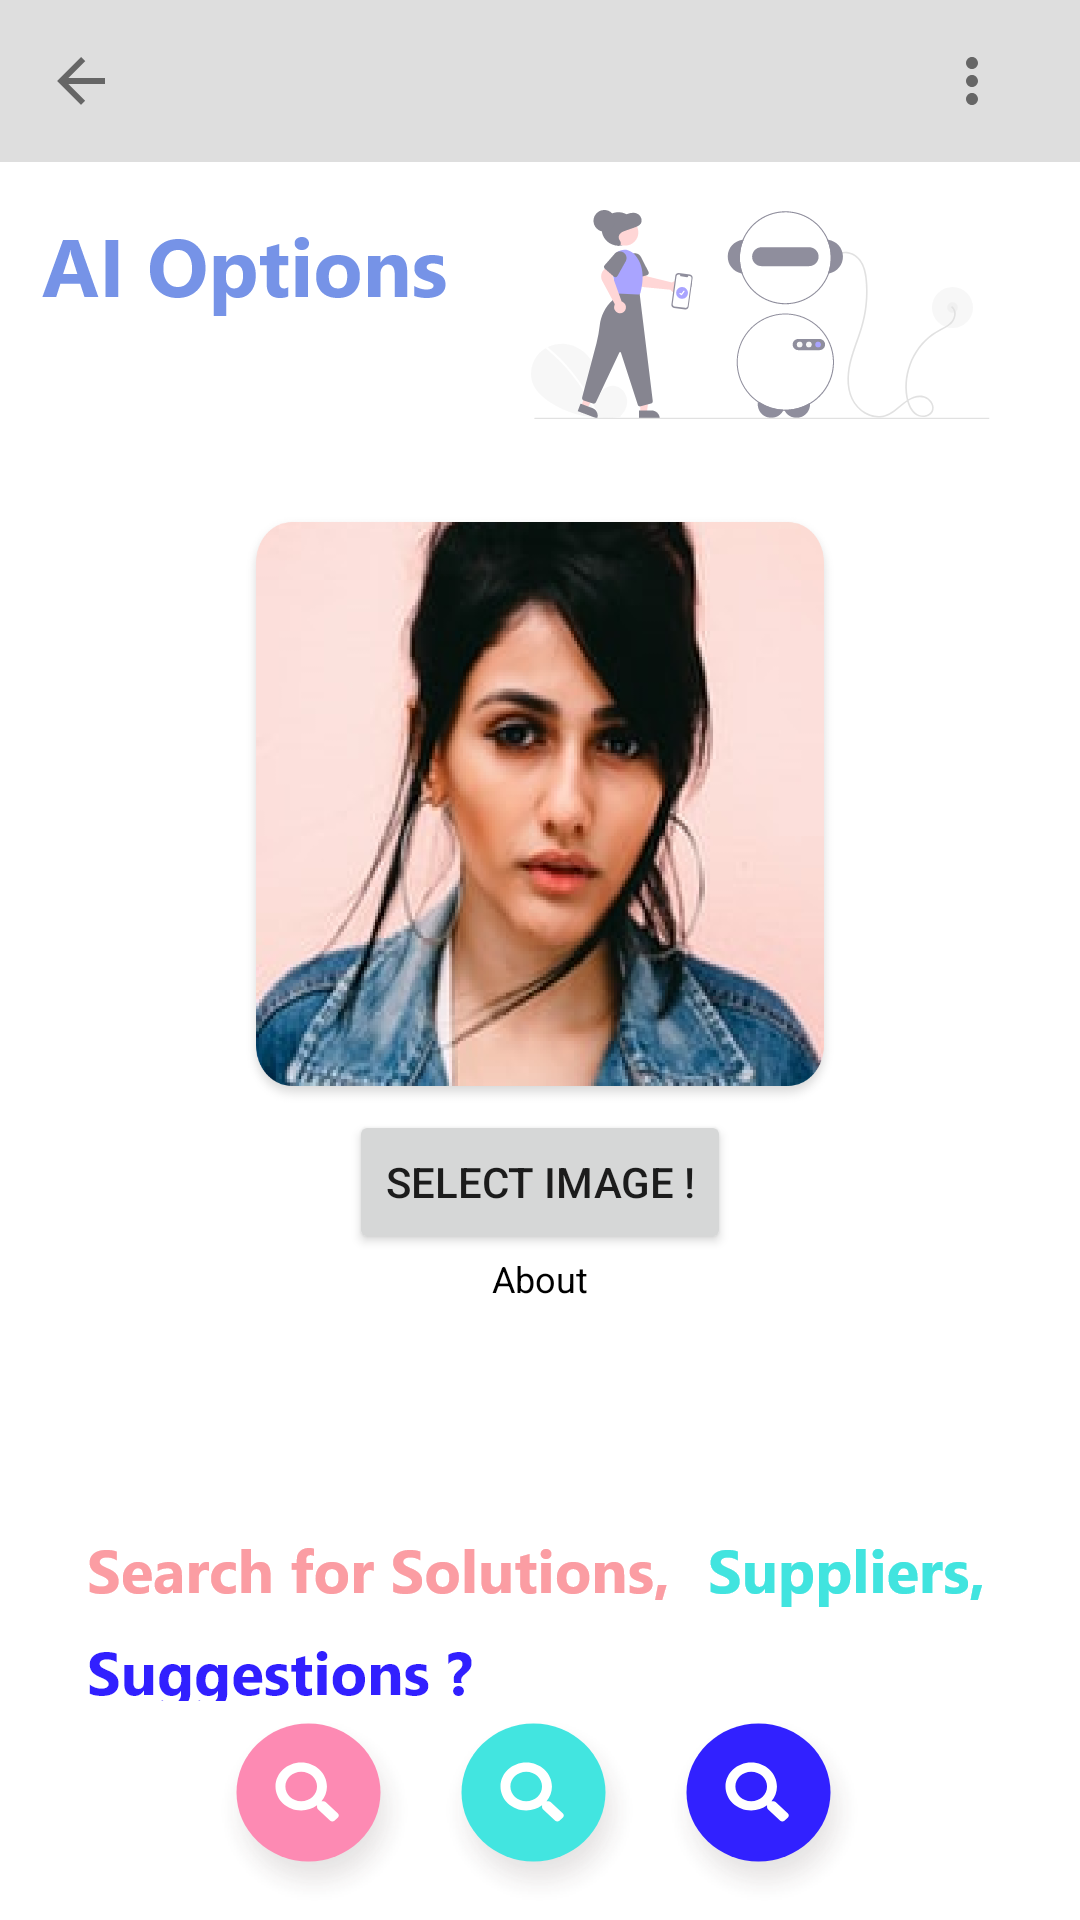

Produce the Android XML layout that renders to this screen, including the resource entries it uses.
<!-- AndroidManifest.xml: application theme AppTheme -->
<!-- res/layout/activity_image_reco.xml -->
<?xml version="1.0" encoding="utf-8"?>
<RelativeLayout xmlns:android="http://schemas.android.com/apk/res/android"
    xmlns:app="http://schemas.android.com/apk/res-auto"
    xmlns:tools="http://schemas.android.com/tools"
    android:layout_width="match_parent"
    android:layout_height="match_parent"
    tools:context=".ChatActivity.ImageReco.ImageReco">

    <LinearLayout
        android:layout_width="match_parent"
        android:layout_height="wrap_content">

        <androidx.constraintlayout.widget.ConstraintLayout
            android:id="@+id/const1"
            android:layout_width="match_parent"
            android:layout_height="wrap_content"
            android:padding="@dimen/con"
            android:background="@drawable/rectangle_18"
            android:layout_alignParentTop="true">

            <ImageView
                android:id="@+id/imageView"
                android:layout_width="wrap_content"
                android:layout_height="wrap_content"
                android:layout_marginStart="5dp"
                android:layout_marginLeft="5dp"
                android:layout_marginTop="5dp"
                android:layout_marginBottom="5dp"
                android:background="@drawable/ic_arrow_back"
                app:layout_constraintBottom_toBottomOf="parent"
                app:layout_constraintStart_toStartOf="parent"
                app:layout_constraintTop_toTopOf="parent"
                app:layout_constraintVertical_bias="1.0" />

            <ImageView
                android:id="@+id/imageView4"
                android:layout_width="wrap_content"
                android:layout_height="wrap_content"
                android:layout_marginTop="5dp"
                android:layout_marginEnd="20dp"
                android:layout_marginRight="20dp"
                android:layout_marginBottom="5dp"
                android:background="@drawable/ic_more_vert"
                app:layout_constraintBottom_toBottomOf="parent"
                app:layout_constraintEnd_toEndOf="parent"
                app:layout_constraintTop_toTopOf="parent" />

        </androidx.constraintlayout.widget.ConstraintLayout>

    </LinearLayout>


    <androidx.constraintlayout.widget.ConstraintLayout
        android:id="@+id/const2"
        android:layout_width="match_parent"
        android:layout_height="wrap_content"
        android:padding="@dimen/con"
        android:layout_marginTop="55dp">

        <ImageView
            android:id="@+id/imageView3"
            android:layout_width="wrap_content"
            android:layout_height="wrap_content"
            android:layout_marginStart="4dp"
            android:layout_marginLeft="4dp"
            android:layout_marginTop="5dp"
            android:layout_marginBottom="5dp"
            android:background="@drawable/group_90"
            app:layout_constraintBottom_toBottomOf="parent"
            app:layout_constraintStart_toStartOf="parent"
            app:layout_constraintTop_toTopOf="parent"
            app:layout_constraintVertical_bias="0.0" />

        <ImageView
            android:id="@+id/imageView5"
            android:layout_width="wrap_content"
            android:layout_height="wrap_content"
            android:layout_marginTop="5dp"
            android:layout_marginEnd="20dp"
            android:layout_marginRight="20dp"
            android:layout_marginBottom="5dp"
            android:background="@drawable/group_112"
            app:layout_constraintBottom_toBottomOf="parent"
            app:layout_constraintEnd_toEndOf="parent"
            app:layout_constraintTop_toTopOf="parent" />

    </androidx.constraintlayout.widget.ConstraintLayout>

    <LinearLayout
        android:layout_width="match_parent"
        android:layout_height="wrap_content"
        android:layout_marginTop="160dp"
        android:padding="@dimen/con"
        android:gravity="center"
        android:orientation="vertical"
        android:background="@color/SM_White_">

        <ImageView
            android:id="@+id/image"
            android:layout_width="200dp"
            android:layout_height="200dp"
            android:background="@drawable/rectangle_17" />

        <Button
            android:id="@+id/selectImage"
            android:layout_width="wrap_content"
            android:layout_height="wrap_content"
            android:text="Select Image !" />

        <TextView
            android:id="@+id/text"
            android:layout_width="wrap_content"
            android:layout_height="wrap_content"
            android:text="@string/About"
            android:textColor="@android:color/black"
            android:textSize="12sp" />

    </LinearLayout>




    <LinearLayout
        android:layout_width="match_parent"
        android:layout_height="wrap_content"
        android:layout_alignParentBottom="true"
        android:layout_marginBottom="70dp"
        android:gravity="center"
        android:orientation="horizontal"
        android:background="@color/SM_White_">

        <ImageView
            android:layout_width="wrap_content"
            android:layout_height="wrap_content"
            android:background="@drawable/group_110"/>


    </LinearLayout>

    <LinearLayout
        android:layout_width="match_parent"
        android:layout_height="wrap_content"
        android:layout_alignParentBottom="true"
        android:gravity="center"
        android:orientation="horizontal"
        android:background="@color/SM_White_">

        <ImageView
            android:id="@+id/solutions"
            android:layout_width="wrap_content"
            android:layout_height="wrap_content"
            android:background="@drawable/group_105"
            />

        <ImageView
            android:id="@+id/suppliers"
            android:layout_width="wrap_content"
            android:layout_height="wrap_content"
            android:background="@drawable/group_108"
            />

        <ImageView
            android:id="@+id/suggestions"
            android:layout_width="wrap_content"
            android:layout_height="wrap_content"
            android:background="@drawable/group_109"
            />


    </LinearLayout>


</RelativeLayout>
<!-- resources referenced by this layout -->
<resources>
  <color name="SM_White_">#FFFFFF</color>
  <dimen name="con">10dp</dimen>
  <!-- drawable group_105: png bitmap (drawable-hdpi, 5712 bytes) -->
  <!-- drawable group_108: png bitmap (drawable-hdpi, 5659 bytes) -->
  <!-- drawable group_109: png bitmap (drawable-hdpi, 5524 bytes) -->
  <!-- drawable group_110: png bitmap (drawable-hdpi, 7928 bytes) -->
  <!-- drawable group_112: png bitmap (drawable-hdpi, 10083 bytes) -->
  <!-- drawable group_90: png bitmap (drawable-hdpi, 2706 bytes) -->
  <!-- drawable ic_arrow_back: png bitmap (drawable-ldpi, 192 bytes) -->
  <!-- drawable ic_more_vert: png bitmap (drawable-hdpi, 216 bytes) -->
  <!-- drawable rectangle_17: png bitmap (drawable-hdpi, 101327 bytes) -->
  <!-- drawable rectangle_18: png bitmap (drawable-hdpi, 1086 bytes) -->
  <string name="About">About</string>
  <style name="AppTheme" parent="Theme.MaterialComponents.Light.NoActionBar">
          
          <item name="colorPrimary">@color/colorPrimary</item>
          <item name="colorPrimaryDark">@color/colorPrimaryDark</item>
          <item name="colorAccent">@color/colorAccent</item>
      </style>
  <color name="colorPrimary">#6200EE</color>
  <color name="colorPrimaryDark">#3700B3</color>
  <color name="colorAccent">#00B8D4</color>
</resources>
